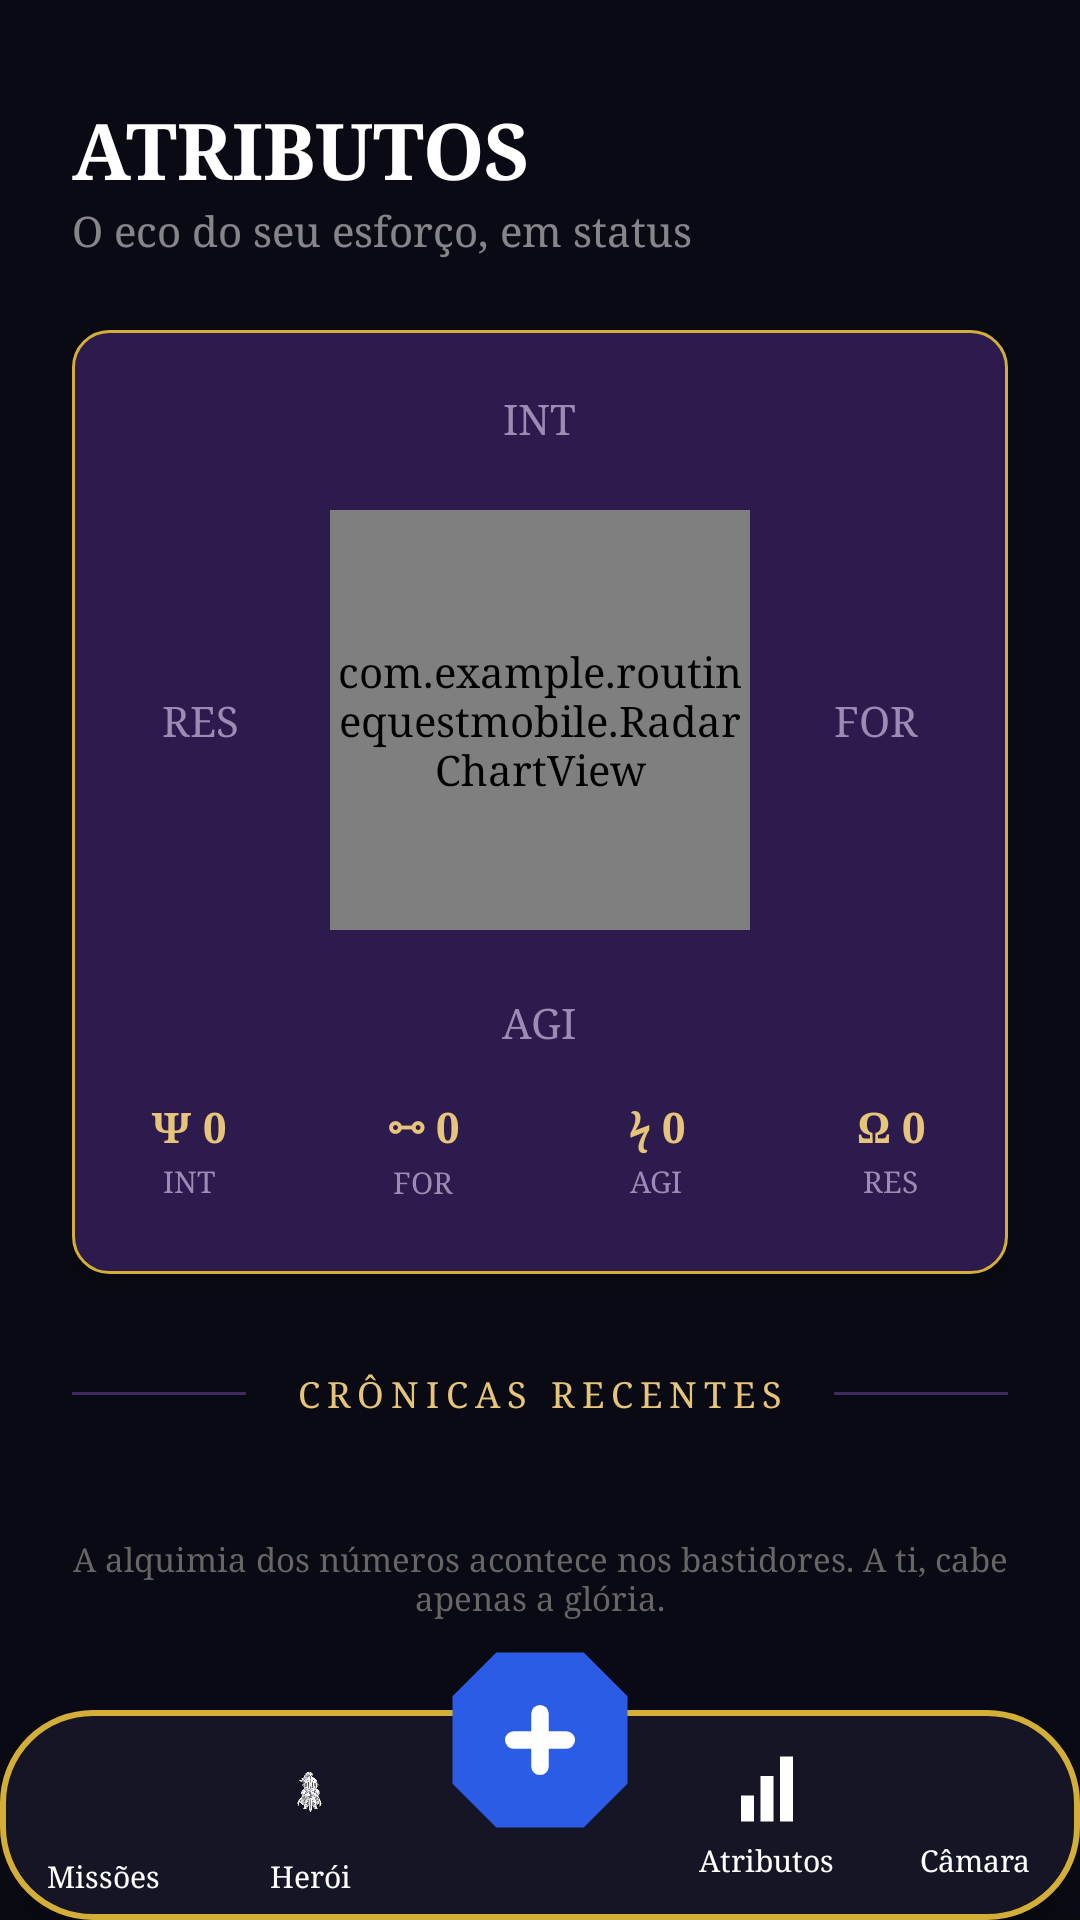

Produce the Android XML layout that renders to this screen, including the resource entries it uses.
<!-- AndroidManifest.xml: application theme Theme.RoutineQuest -->
<!-- res/layout/activity_attributes.xml -->
<?xml version="1.0" encoding="utf-8"?>
<RelativeLayout xmlns:android="http://schemas.android.com/apk/res/android"
    android:layout_width="match_parent"
    android:layout_height="match_parent"
    android:background="@color/background_dark">

    <ScrollView
        android:layout_width="match_parent"
        android:layout_height="match_parent"
        android:layout_marginBottom="75dp"
        android:clipToPadding="false"
        android:paddingBottom="20dp"
        android:scrollbars="none">

        <LinearLayout
            android:layout_width="match_parent"
            android:layout_height="wrap_content"
            android:orientation="vertical"
            android:paddingHorizontal="24dp"
            android:paddingTop="32dp">

            <TextView
                android:layout_width="wrap_content"
                android:layout_height="wrap_content"
                android:text="ATRIBUTOS"
                android:textSize="26sp"
                android:textStyle="bold"
                android:textColor="@color/text_primary"
                android:fontFamily="serif"/>

            <TextView
                android:layout_width="wrap_content"
                android:layout_height="wrap_content"
                android:text="O eco do seu esforço, em status"
                android:textSize="14sp"
                android:textColor="@color/text_hint"
                android:fontStyle="italic"
                android:fontFamily="serif"
                android:layout_marginBottom="24dp"/>

            <LinearLayout
                android:layout_width="match_parent"
                android:layout_height="wrap_content"
                android:background="@drawable/bg_missao_pergaminho"
                android:orientation="vertical"
                android:paddingTop="20dp"
                android:paddingBottom="16dp"
                android:elevation="4dp">

                <RelativeLayout
                    android:layout_width="match_parent"
                    android:layout_height="220dp">

                    <TextView
                        android:id="@+id/lblInt"
                        android:layout_width="wrap_content"
                        android:layout_height="wrap_content"
                        android:text="INT"
                        android:textColor="#9E8BB3"
                        android:textSize="14sp"
                        android:layout_centerHorizontal="true"
                        android:layout_alignParentTop="true" />

                    <TextView
                        android:id="@+id/lblAgi"
                        android:layout_width="wrap_content"
                        android:layout_height="wrap_content"
                        android:text="AGI"
                        android:textColor="#9E8BB3"
                        android:textSize="14sp"
                        android:layout_centerHorizontal="true"
                        android:layout_alignParentBottom="true" />

                    <TextView
                        android:id="@+id/lblRes"
                        android:layout_width="wrap_content"
                        android:layout_height="wrap_content"
                        android:text="RES"
                        android:textColor="#9E8BB3"
                        android:textSize="14sp"
                        android:layout_centerVertical="true"
                        android:layout_alignParentStart="true"
                        android:layout_marginStart="30dp"/>

                    <TextView
                        android:id="@+id/lblFor"
                        android:layout_width="wrap_content"
                        android:layout_height="wrap_content"
                        android:text="FOR"
                        android:textColor="#9E8BB3"
                        android:textSize="14sp"
                        android:layout_centerVertical="true"
                        android:layout_alignParentEnd="true"
                        android:layout_marginEnd="30dp"/>

                    <ImageView
                        android:id="@+id/radarPlaceholder"
                        android:layout_width="140dp"
                        android:layout_height="140dp"
                        android:src="@drawable/ic_octogono_escuro"
                        android:layout_centerInParent="true"
                        android:alpha="0.5"/>

                    <com.example.routinequestmobile.RadarChartView
                        android:id="@+id/radarChart"
                        android:layout_width="140dp"
                        android:layout_height="140dp"
                        android:layout_centerInParent="true" />

                </RelativeLayout>

                <LinearLayout
                    android:layout_width="match_parent"
                    android:layout_height="wrap_content"
                    android:orientation="horizontal"
                    android:gravity="center"
                    android:layout_marginTop="16dp"
                    android:paddingBottom="8dp">

                    <LinearLayout android:layout_width="0dp" android:layout_weight="1" android:layout_height="wrap_content" android:orientation="vertical" android:gravity="center">
                        <TextView android:id="@+id/tvIntTotal" android:layout_width="wrap_content" android:layout_height="wrap_content" android:text="Ψ 0" android:textColor="#E6C57A" android:textSize="14sp" android:textStyle="bold"/>
                        <TextView android:layout_width="wrap_content" android:layout_height="wrap_content" android:text="INT" android:textColor="#9E8BB3" android:textSize="10sp" android:layout_marginTop="2dp"/>
                    </LinearLayout>

                    <LinearLayout android:layout_width="0dp" android:layout_weight="1" android:layout_height="wrap_content" android:orientation="vertical" android:gravity="center">
                        <TextView android:id="@+id/tvForTotal" android:layout_width="wrap_content" android:layout_height="wrap_content" android:text="⧟ 0" android:textColor="#E6C57A" android:textSize="14sp" android:textStyle="bold"/>
                        <TextView android:layout_width="wrap_content" android:layout_height="wrap_content" android:text="FOR" android:textColor="#9E8BB3" android:textSize="10sp" android:layout_marginTop="2dp"/>
                    </LinearLayout>

                    <LinearLayout android:layout_width="0dp" android:layout_weight="1" android:layout_height="wrap_content" android:orientation="vertical" android:gravity="center">
                        <TextView android:id="@+id/tvAgiTotal" android:layout_width="wrap_content" android:layout_height="wrap_content" android:text="ϟ 0" android:textColor="#E6C57A" android:textSize="14sp" android:textStyle="bold"/>
                        <TextView android:layout_width="wrap_content" android:layout_height="wrap_content" android:text="AGI" android:textColor="#9E8BB3" android:textSize="10sp" android:layout_marginTop="2dp"/>
                    </LinearLayout>

                    <LinearLayout android:layout_width="0dp" android:layout_weight="1" android:layout_height="wrap_content" android:orientation="vertical" android:gravity="center">
                        <TextView android:id="@+id/tvResTotal" android:layout_width="wrap_content" android:layout_height="wrap_content" android:text="Ω 0" android:textColor="#E6C57A" android:textSize="14sp" android:textStyle="bold"/>
                        <TextView android:layout_width="wrap_content" android:layout_height="wrap_content" android:text="RES" android:textColor="#9E8BB3" android:textSize="10sp" android:layout_marginTop="2dp"/>
                    </LinearLayout>

                </LinearLayout>
            </LinearLayout>

            <LinearLayout
                android:layout_width="match_parent"
                android:layout_height="wrap_content"
                android:orientation="horizontal"
                android:gravity="center"
                android:layout_marginTop="32dp"
                android:layout_marginBottom="16dp">

                <View android:layout_width="0dp" android:layout_weight="1" android:layout_height="1dp" android:background="#3D2A5E" />
                <TextView
                    android:layout_width="wrap_content"
                    android:layout_height="wrap_content"
                    android:text="CRÔNICAS RECENTES"
                    android:textColor="#E6C57A"
                    android:textSize="12sp"
                    android:letterSpacing="0.2"
                    android:layout_marginHorizontal="16dp"/>
                <View android:layout_width="0dp" android:layout_weight="1" android:layout_height="1dp" android:background="#3D2A5E" />
            </LinearLayout>

            <LinearLayout
                android:id="@+id/containerCronicas"
                android:layout_width="match_parent"
                android:layout_height="wrap_content"
                android:orientation="vertical" />

            <TextView
                android:layout_width="match_parent"
                android:layout_height="wrap_content"
                android:text="A alquimia dos números acontece nos bastidores. A ti, cabe apenas a glória."
                android:textSize="11sp"
                android:textColor="#666666"
                android:fontStyle="italic"
                android:gravity="center"
                android:layout_marginTop="24dp"
                android:layout_marginBottom="24dp"/>

        </LinearLayout>
    </ScrollView>

    <include
        android:id="@+id/nav_bar"
        layout="@layout/nav_bar_layout"
        android:layout_width="match_parent"
        android:layout_height="wrap_content"
        android:layout_alignParentBottom="true"/>

</RelativeLayout>
<!-- res/layout/nav_bar_layout.xml (included above) -->
<?xml version="1.0" encoding="utf-8"?>
<RelativeLayout xmlns:android="http://schemas.android.com/apk/res/android"
    xmlns:app="http://schemas.android.com/apk/res-auto"
    android:layout_width="match_parent"
    android:layout_height="wrap_content"
    android:clipChildren="false"
    android:clipToPadding="false"
    android:layout_margin="16dp"> 

    <LinearLayout
        android:layout_width="match_parent"
        android:layout_height="70dp"
        android:layout_alignParentBottom="true"
        android:background="@drawable/bg_navbar_pergaminho"
        android:orientation="horizontal"
        android:gravity="center_vertical"
        android:elevation="8dp">

        <RelativeLayout
            android:id="@+id/nav_home"
            android:layout_width="0dp"
            android:layout_height="match_parent"
            android:layout_weight="1"
            android:clickable="true"
            android:focusable="true">

            <ImageView
                android:layout_width="35dp"
                android:layout_height="35dp"
                android:layout_centerHorizontal="true"
                android:layout_marginTop="10dp"
                android:scaleType="fitCenter"
                android:src="@drawable/logoquest" />

            <TextView
                android:layout_width="wrap_content"
                android:layout_height="wrap_content"
                android:text="Missões"
                android:textColor="@color/text_primary"
                android:textSize="10sp"
                android:layout_alignParentBottom="true"
                android:layout_centerHorizontal="true"
                android:layout_marginBottom="8dp"/>
        </RelativeLayout>

        <RelativeLayout
            android:id="@+id/nav_character"
            android:layout_width="0dp"
            android:layout_height="match_parent"
            android:layout_weight="1"
            android:clickable="true"
            android:focusable="true">

            <ImageView
                android:layout_width="30dp"
                android:layout_height="30dp"
                android:layout_centerHorizontal="true"
                android:layout_marginTop="12dp"
                android:scaleType="fitCenter"
                android:src="@drawable/iconeperfil" />

            <TextView
                android:layout_width="wrap_content"
                android:layout_height="wrap_content"
                android:text="Herói"
                android:textColor="@color/text_primary"
                android:textSize="10sp"
                android:layout_alignParentBottom="true"
                android:layout_centerHorizontal="true"
                android:layout_marginBottom="8dp"/>
        </RelativeLayout>

        
        <View
            android:layout_width="0dp"
            android:layout_height="match_parent"
            android:layout_weight="1.2" />

        <LinearLayout
            android:id="@+id/nav_attributes"
            android:layout_width="0dp"
            android:layout_height="match_parent"
            android:layout_weight="1"
            android:orientation="vertical"
            android:gravity="center"
            android:clickable="true"
            android:focusable="true">

            <ImageView
                android:layout_width="26dp"
                android:layout_height="26dp"
                android:src="@drawable/ic_grafico_atributos"
                app:tint="@color/text_primary" />

            <TextView
                android:layout_width="wrap_content"
                android:layout_height="wrap_content"
                android:text="Atributos"
                android:textColor="@color/text_primary"
                android:textSize="10sp"
                android:layout_marginTop="4dp"/>
        </LinearLayout>

        <LinearLayout
            android:id="@+id/nav_settings"
            android:layout_width="0dp"
            android:layout_height="match_parent"
            android:layout_weight="1"
            android:orientation="vertical"
            android:gravity="center"
            android:clickable="true"
            android:focusable="true">

            <ImageView
                android:layout_width="26dp"
                android:layout_height="26dp"
                android:src="@drawable/ic_settings"
                app:tint="@color/text_primary" />

            <TextView
                android:layout_width="wrap_content"
                android:layout_height="wrap_content"
                android:text="Câmara"
                android:textColor="@color/text_primary"
                android:textSize="10sp"
                android:layout_marginTop="4dp"/>
        </LinearLayout>

    </LinearLayout>

    
    <ImageView
        android:id="@+id/nav_add_task"
        android:layout_width="70dp"
        android:layout_height="70dp"
        android:src="@drawable/ic_octagon_add"
        android:layout_centerHorizontal="true"
        android:layout_alignParentBottom="true"
        android:translationY="-25dp"
        android:elevation="12dp"
        android:clickable="true"
        android:focusable="true" />

</RelativeLayout>
<!-- resources referenced by this layout -->
<resources>
  <color name="background_dark">#0A0A14</color>
  <color name="text_hint">#80FFFFFF</color>
  <color name="text_primary">#FFFFFF</color>
  <!-- drawable bg_missao_pergaminho (drawable) -->
  <?xml version="1.0" encoding="utf-8"?>
  <shape xmlns:android="http://schemas.android.com/apk/res/android">
      <solid android:color="#2D1B4E" /> <stroke android:width="1dp" android:color="#D4AF37" /> <corners android:radius="12dp" />
  </shape>
  <!-- drawable bg_navbar_pergaminho (drawable) -->
  <?xml version="1.0" encoding="utf-8"?>
  <shape xmlns:android="http://schemas.android.com/apk/res/android">
      <solid android:color="@color/background_card"/>
      <stroke android:width="2dp" android:color="@color/colorPrimary"/>
      <corners android:radius="30dp"/>
  </shape>
  <!-- drawable ic_grafico_atributos (drawable) -->
  <vector xmlns:android="http://schemas.android.com/apk/res/android"
      android:width="24dp"
      android:height="24dp"
      android:viewportWidth="24"
      android:viewportHeight="24">
      <path
          android:fillColor="#FFFFFF"
          android:pathData="M4,22h4v-8H4v8z M10,22h4V8h-4v14z M16,22h4V2h-4v20z"/>
  </vector>
  <!-- drawable ic_octagon_add (drawable) -->
  <vector xmlns:android="http://schemas.android.com/apk/res/android"
      android:width="64dp"
      android:height="64dp"
      android:viewportWidth="24"
      android:viewportHeight="24">
      <path
          android:fillColor="#2B5CE6"
          android:pathData="M7,2 L17,2 L22,7 L22,17 L17,22 L7,22 L2,17 L2,7 Z" />
  
      <path
          android:strokeColor="#FFFFFF"
          android:strokeWidth="2"
          android:strokeLineCap="round"
          android:pathData="M9,12 L15,12" /> <path
      android:strokeColor="#FFFFFF"
      android:strokeWidth="2"
      android:strokeLineCap="round"
      android:pathData="M12,9 L12,15" /> </vector>
  <!-- drawable ic_octogono_escuro (drawable) -->
  <vector xmlns:android="http://schemas.android.com/apk/res/android"
      android:width="40dp"
      android:height="40dp"
      android:viewportWidth="24"
      android:viewportHeight="24">
      <path
          android:fillColor="#1F1635"
          android:pathData="M 7.5 2 L 16.5 2 L 22 7.5 L 22 16.5 L 16.5 22 L 7.5 22 L 2 16.5 L 2 7.5 Z" />
  </vector>
  <!-- drawable iconeperfil: png bitmap (drawable, 173529 bytes) -->
  <style name="Theme.RoutineQuest" parent="Theme.MaterialComponents.DayNight.NoActionBar">
  
          <item name="colorPrimary">@color/colorPrimary</item>
          <item name="colorPrimaryVariant">@color/colorPrimaryDark</item>
          <item name="colorOnPrimary">@color/text_primary</item>
          <item name="colorAccent">@color/colorAccent</item>
  
          <item name="android:windowBackground">@color/background_dark</item>
          <item name="android:colorBackground">@color/background_dark</item>
  
          <item name="android:statusBarColor">@color/background_dark</item>
  
          <item name="android:fontFamily">serif</item>
  
      </style>
  <color name="background_card">#151525</color>
  <color name="colorPrimary">#D4AF37</color>
  <color name="colorPrimaryDark">#9E8226</color>
  <color name="colorAccent">#D4AF37</color>
</resources>
